4-way image classification set "ecg_image_data" from GitHub (nithishthammatam/final_project_02); label vocabulary: fusion beat, normal beat, supraventricular beat, ventricular beat.

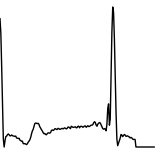
Label: normal beat

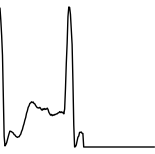
Label: normal beat

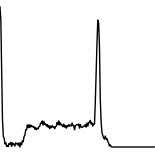
Label: normal beat

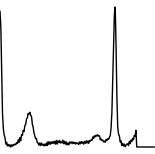
Label: normal beat

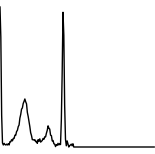
Label: normal beat

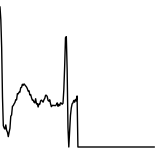
Label: ventricular beat
